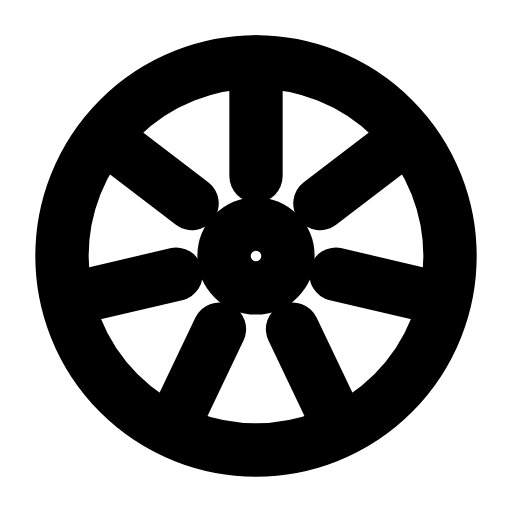
t = 0.00 s
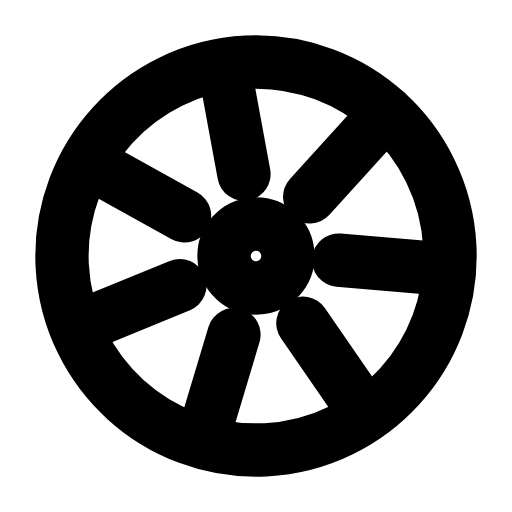
t = 0.34 s
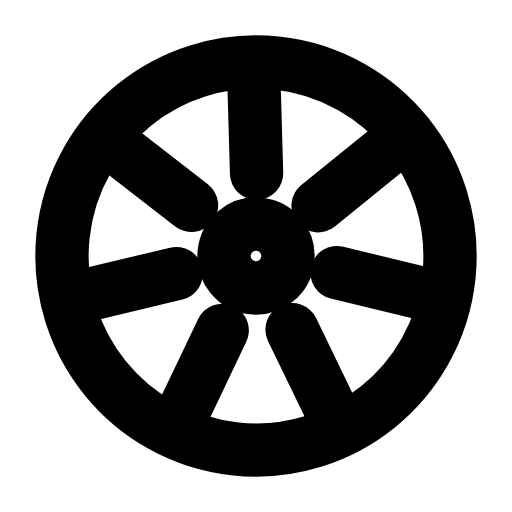
t = 0.70 s
t = 1.02 s: frame unchanged from t = 0.00 s, image omitted
t = 1.39 s: frame unchanged from t = 0.70 s, image omitted
t = 1.75 s: frame unchanged from t = 0.00 s, image omitted

The animated SVG that drew these frames (rendered in a browser with its animation timeline set to each time). Animation: 1 SMIL element (animateTransform=1); one cycle of 2.10 s, repeats indefinitely.

<svg xmlns="http://www.w3.org/2000/svg" width="24" height="24" viewBox="0 0 24 24" fill="none"><g transform="translate(-0.84 -0.84) scale(1.07)"><g><animateTransform attributeName="transform" type="rotate" values="0 12 12;0 12 12;51 12 12;51 12 12;0 12 12;0 12 12;51 12 12;51 12 12;0 12 12;0 12 12;0 12 12" keyTimes="0;0.135;0.2475;0.36;0.45;0.6;0.66;0.735;0.81;0.9;1" dur="2.1s" repeatCount="indefinite" calcMode="spline" keySplines="0.16 1 0.3 1;0.16 1 0.3 1;0.16 1 0.3 1;0.16 1 0.3 1;0.16 1 0.3 1;0.16 1 0.3 1;0.16 1 0.3 1;0.16 1 0.3 1;0.16 1 0.3 1;0.16 1 0.3 1"/><circle stroke="currentColor" stroke-width="2.336" stroke-linecap="round" stroke-linejoin="round" fill="none" cx="12" cy="12" r="8.5"></circle><path stroke="currentColor" stroke-width="2.336" stroke-linecap="round" stroke-linejoin="round" fill="none" d="M12 8.5L12 3.5M14.8 9.7L18.6 6.8M15.5 12.8L20.2 13.9M13.6 15.2L15.7 19.6M10.4 15.2L8.3 19.6M8.5 12.8L3.8 13.9M9.2 9.7L5.4 6.8"></path><circle stroke="currentColor" stroke-width="2.336" stroke-linecap="round" stroke-linejoin="round" fill="none" cx="12" cy="12" r="1.4"></circle></g></g></svg>
